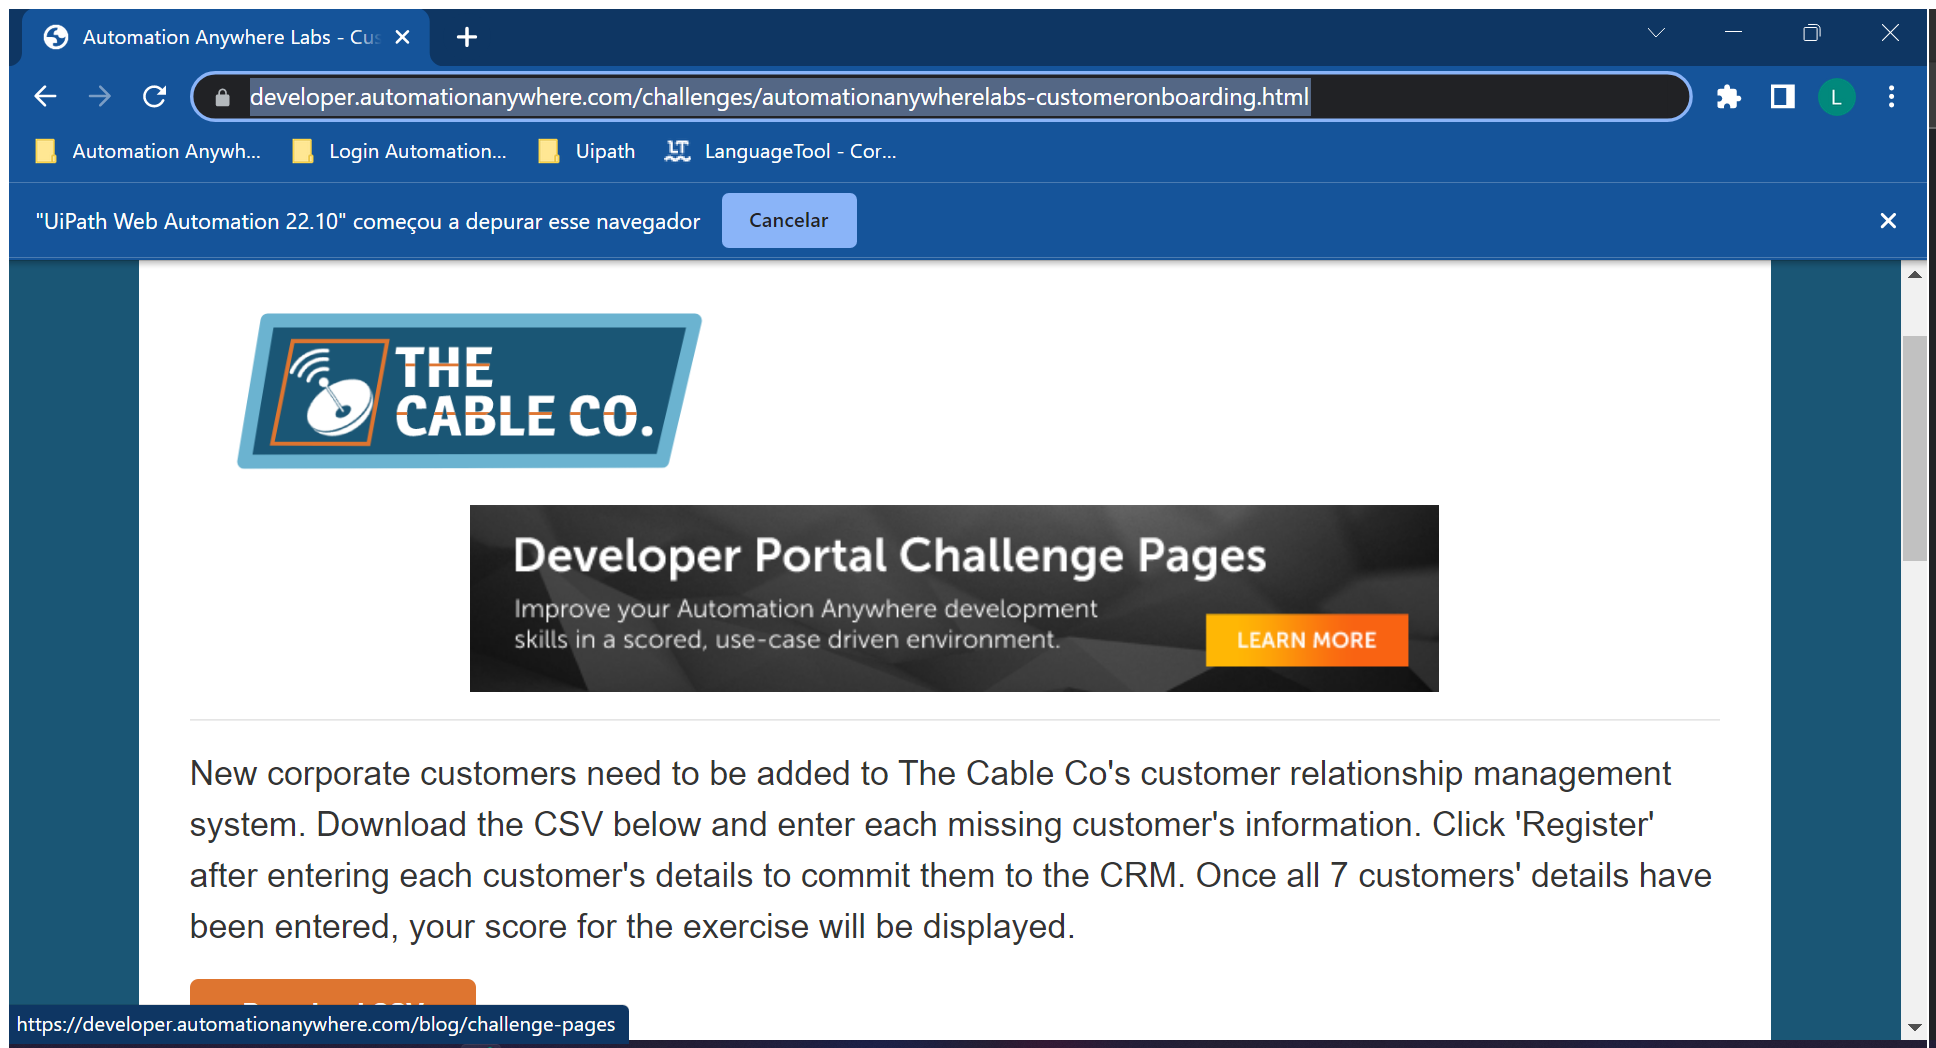
Task: Processo em Branco
Workflow: Main

Step 1: Use Browser Chrome: Automation Anywhere Labs - Customer Onboarding in window 'Automation Anywhere Labs - Customer Onboarding' (chrome.exe)

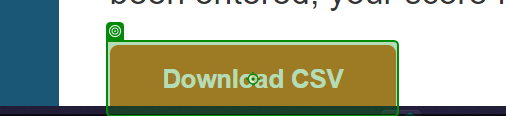
Step 2 [else]: click on 'Download CSV'

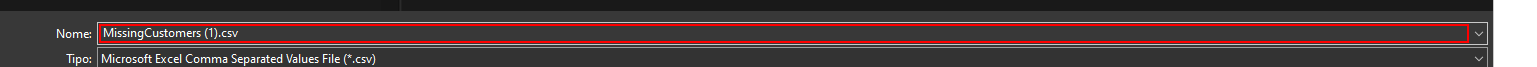
Step 3: type "[CaminhoArquivo+ "[k(enter)]"]" in window 'Salvar como' (chrome.exe)

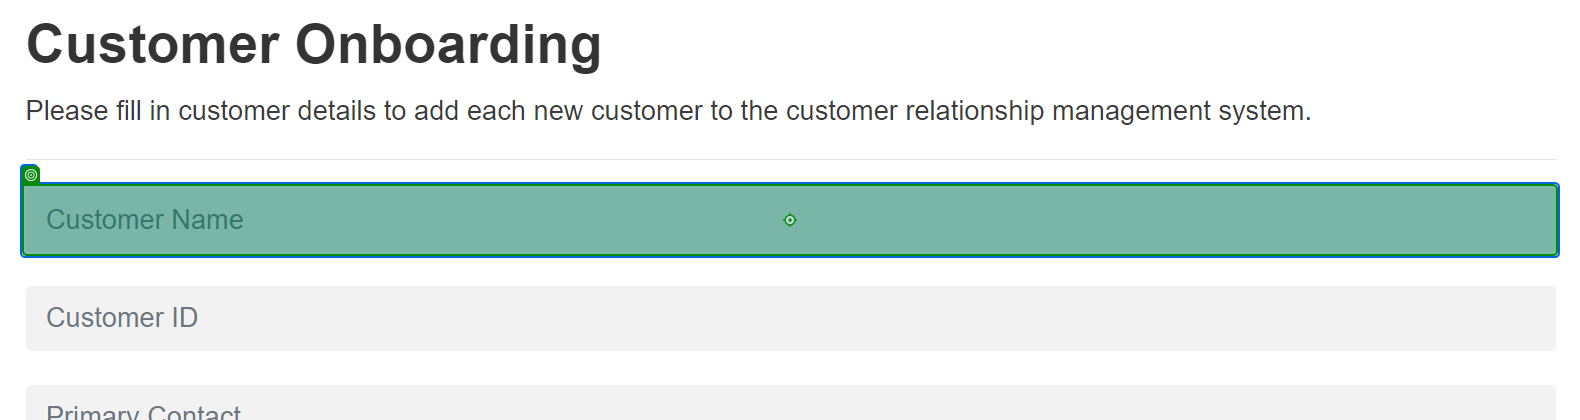
Step 4: type [CurrentRow(0).ToString] into 'INPUT customerName'

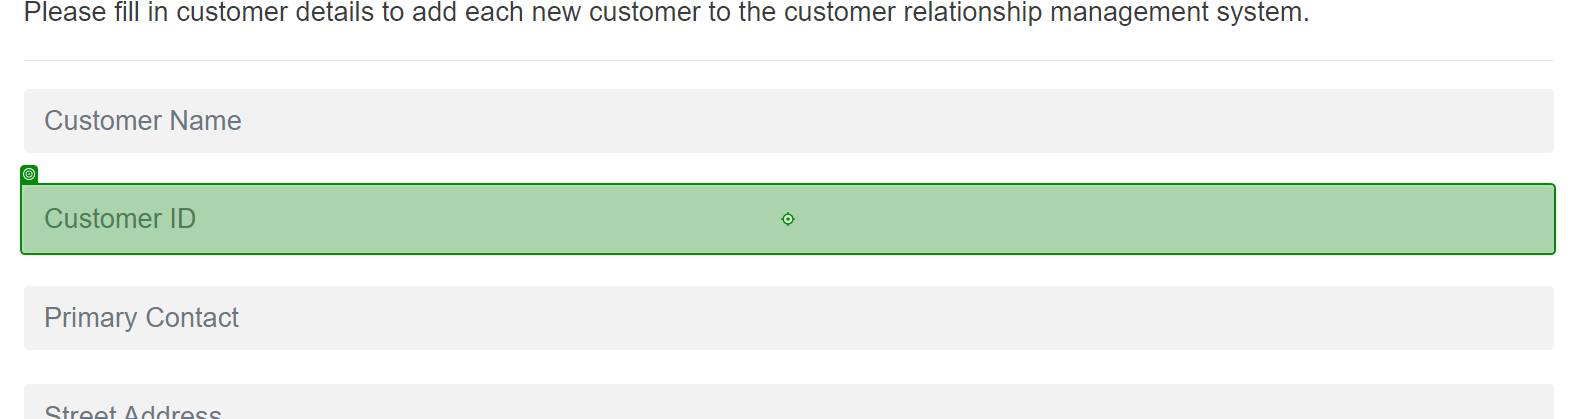
Step 5: type [CurrentRow(1).ToString] into 'INPUT customerID'

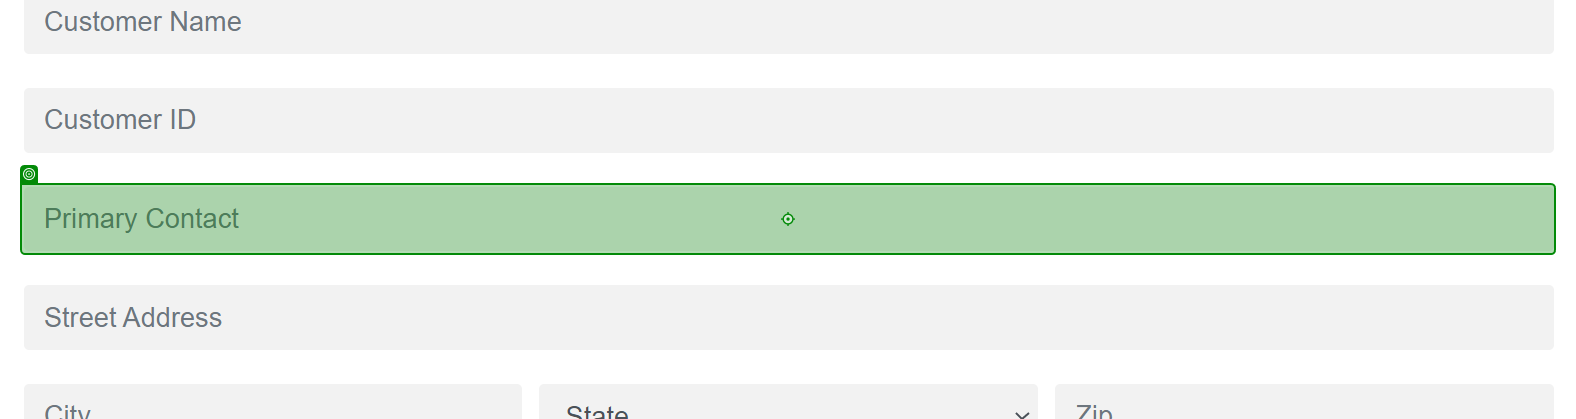
Step 6: type [CurrentRow(2).ToString] into 'INPUT primaryContact'

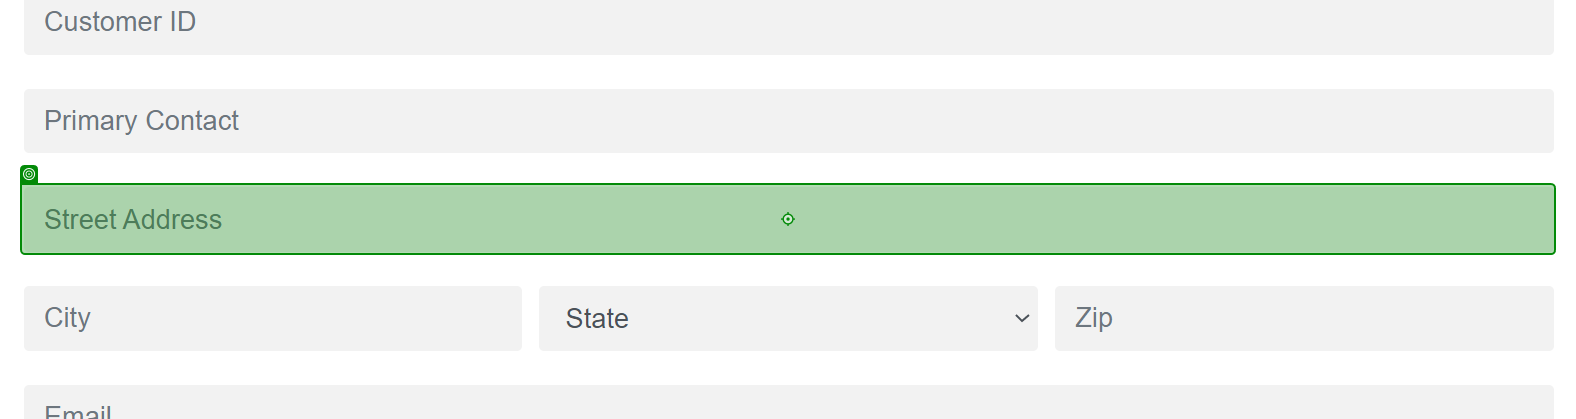
Step 7: type [CurrentRow(3).ToString] into 'INPUT street'

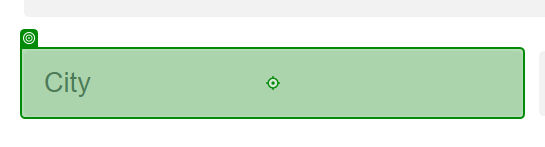
Step 8: type [CurrentRow(4).ToString] into 'INPUT city'

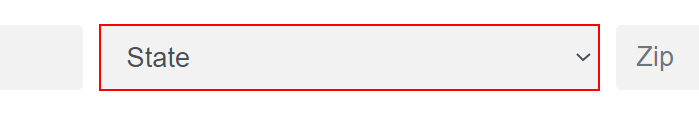
Step 9: select [CurrentRow(5).ToString] in the drop-down

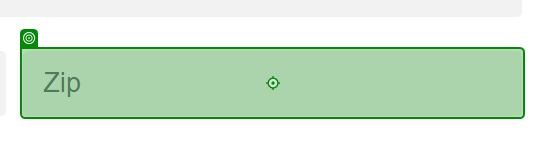
Step 10: type [CurrentRow(6).ToString] into 'INPUT zip'

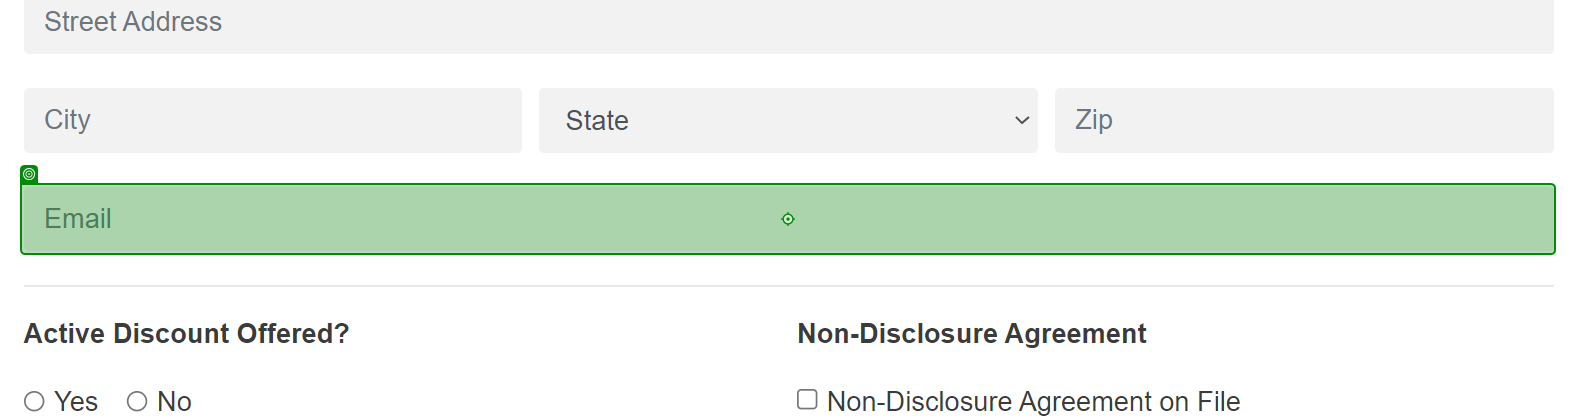
Step 11: type [CurrentRow(7).ToString] into 'INPUT email'

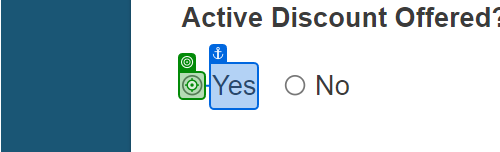
Step 12 [then]: click on 'Yes'

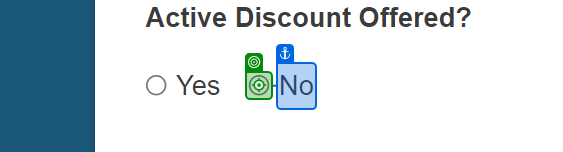
Step 13 [else]: click on 'No'

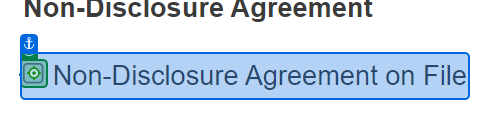
Step 14 [then]: click on 'Non-Disclosure Agreement'

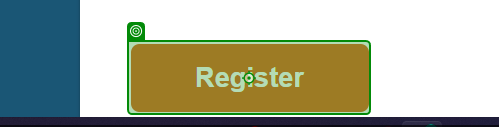
Step 15: click on 'Register'